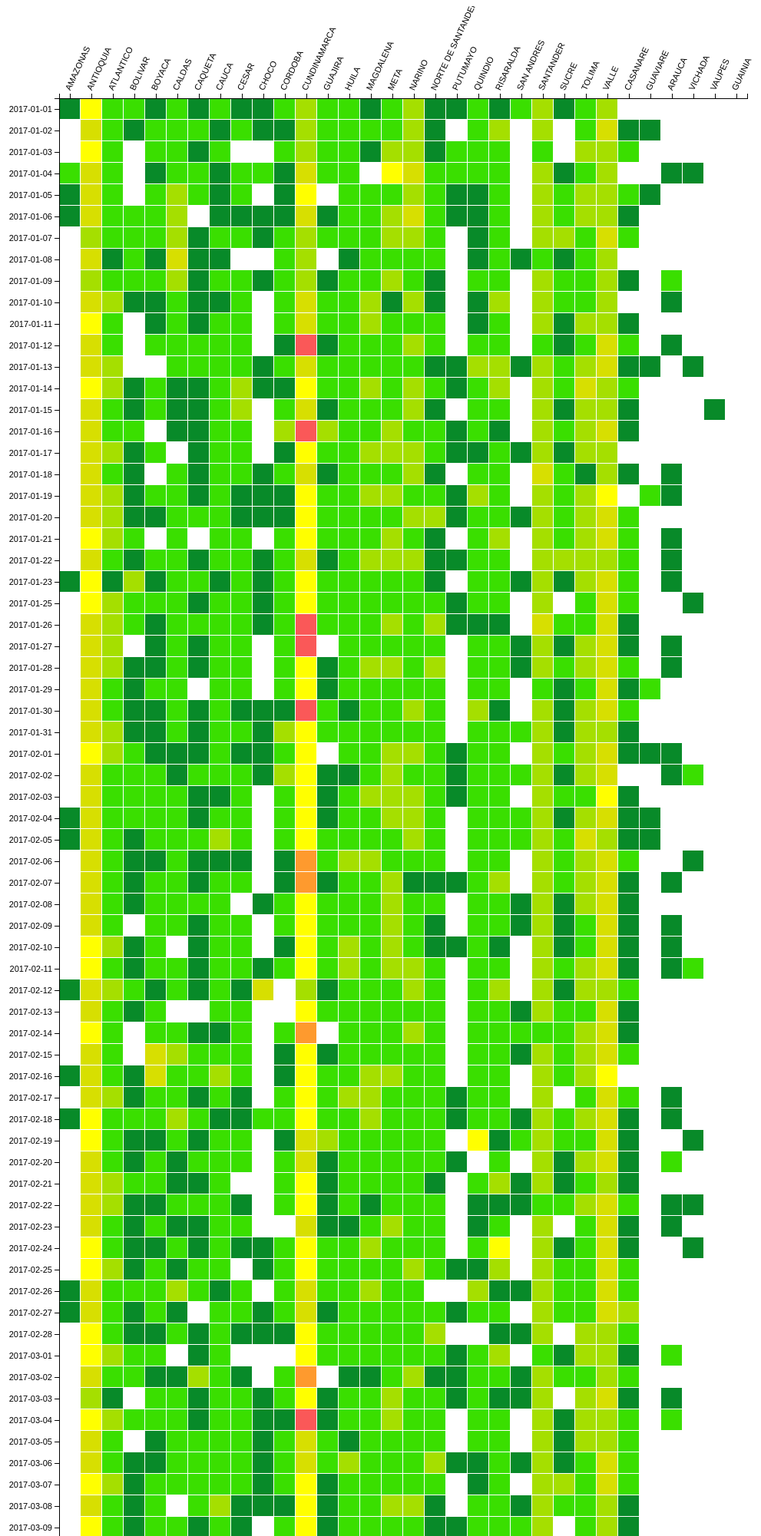
D3 v3 page, settled after 480 driven frames (8 s of simulated time); the page loaded 1 data file(s).


  var itemSize = 28,
      cellSize = itemSize - 1,
      margin = {top: 120, right: 520, bottom: 20, left: 110};
      
  var width = 1450 - margin.right - margin.left,
      height = 8300 - margin.top - margin.bottom;

  var formatDate = d3.time.format("%Y-%m-%d");

  d3.csv('HurtodeCelulares2017.csv', function ( response ) {

    var data = response.map(function( item ) {
        var newItem = {};
        newItem.country = item.x;
        newItem.product = item.y;
        newItem.value = item.value;

        return newItem;
    })

    var x_elements = d3.set(data.map(function( item ) { return item.product; } )).values(),
        y_elements = d3.set(data.map(function( item ) { return item.country; } )).values();

    var xScale = d3.scale.ordinal()
        .domain(x_elements)
        .rangeBands([0, x_elements.length * itemSize]);

    var xAxis = d3.svg.axis()
        .scale(xScale)
        .tickFormat(function (d) {
            return d;
        })
        .orient("top");

    var yScale = d3.scale.ordinal()
        .domain(y_elements)
        .rangeBands([0, y_elements.length * itemSize]);

    var yAxis = d3.svg.axis()
        .scale(yScale)
        .tickFormat(function (d) {
            return d;
        })
        .orient("left");

    var colorScale = d3.scale.threshold()
        .domain([3,10,25,40,73,80,115])
        .range(["#088A29", "#3ADF00", "#A5DF00","#D7DF01","#FFFF00","#FE9A2E","#FA5858","#FF0000"]);

    var svg = d3.select('.heatmap')
        .append("svg")
        .attr("width", width + margin.left + margin.right)
        .attr("height", height + margin.top + margin.bottom)
        .append("g")
        .attr("transform", "translate(" + margin.left + "," + margin.top + ")");

    var cells = svg.selectAll('rect')
        .data(data)
        .enter().append('g').append('rect')
        .attr('class', 'cell')
        .attr('width', cellSize)
        .attr('height', cellSize)
        .attr('y', function(d) { return yScale(d.country); })
        .attr('x', function(d) { return xScale(d.product); })
        .attr('fill', function(d) { return colorScale(d.value); });

    svg.append("g")
        .attr("class", "y axis")
        .call(yAxis)
        .selectAll('text')
        .attr('font-weight', 'normal');

    svg.append("g")
        .attr("class", "x axis")
        .call(xAxis)
        .selectAll('text')
        .attr('font-weight', 'normal')
        .style("text-anchor", "start")
        .attr("dx", ".8em")
        .attr("dy", ".5em")
        .attr("transform", function (d) {
            return "rotate(-65)";
        });
  });


### data: HurtodeCelulares2017.csv, 121765 bytes — head not shown